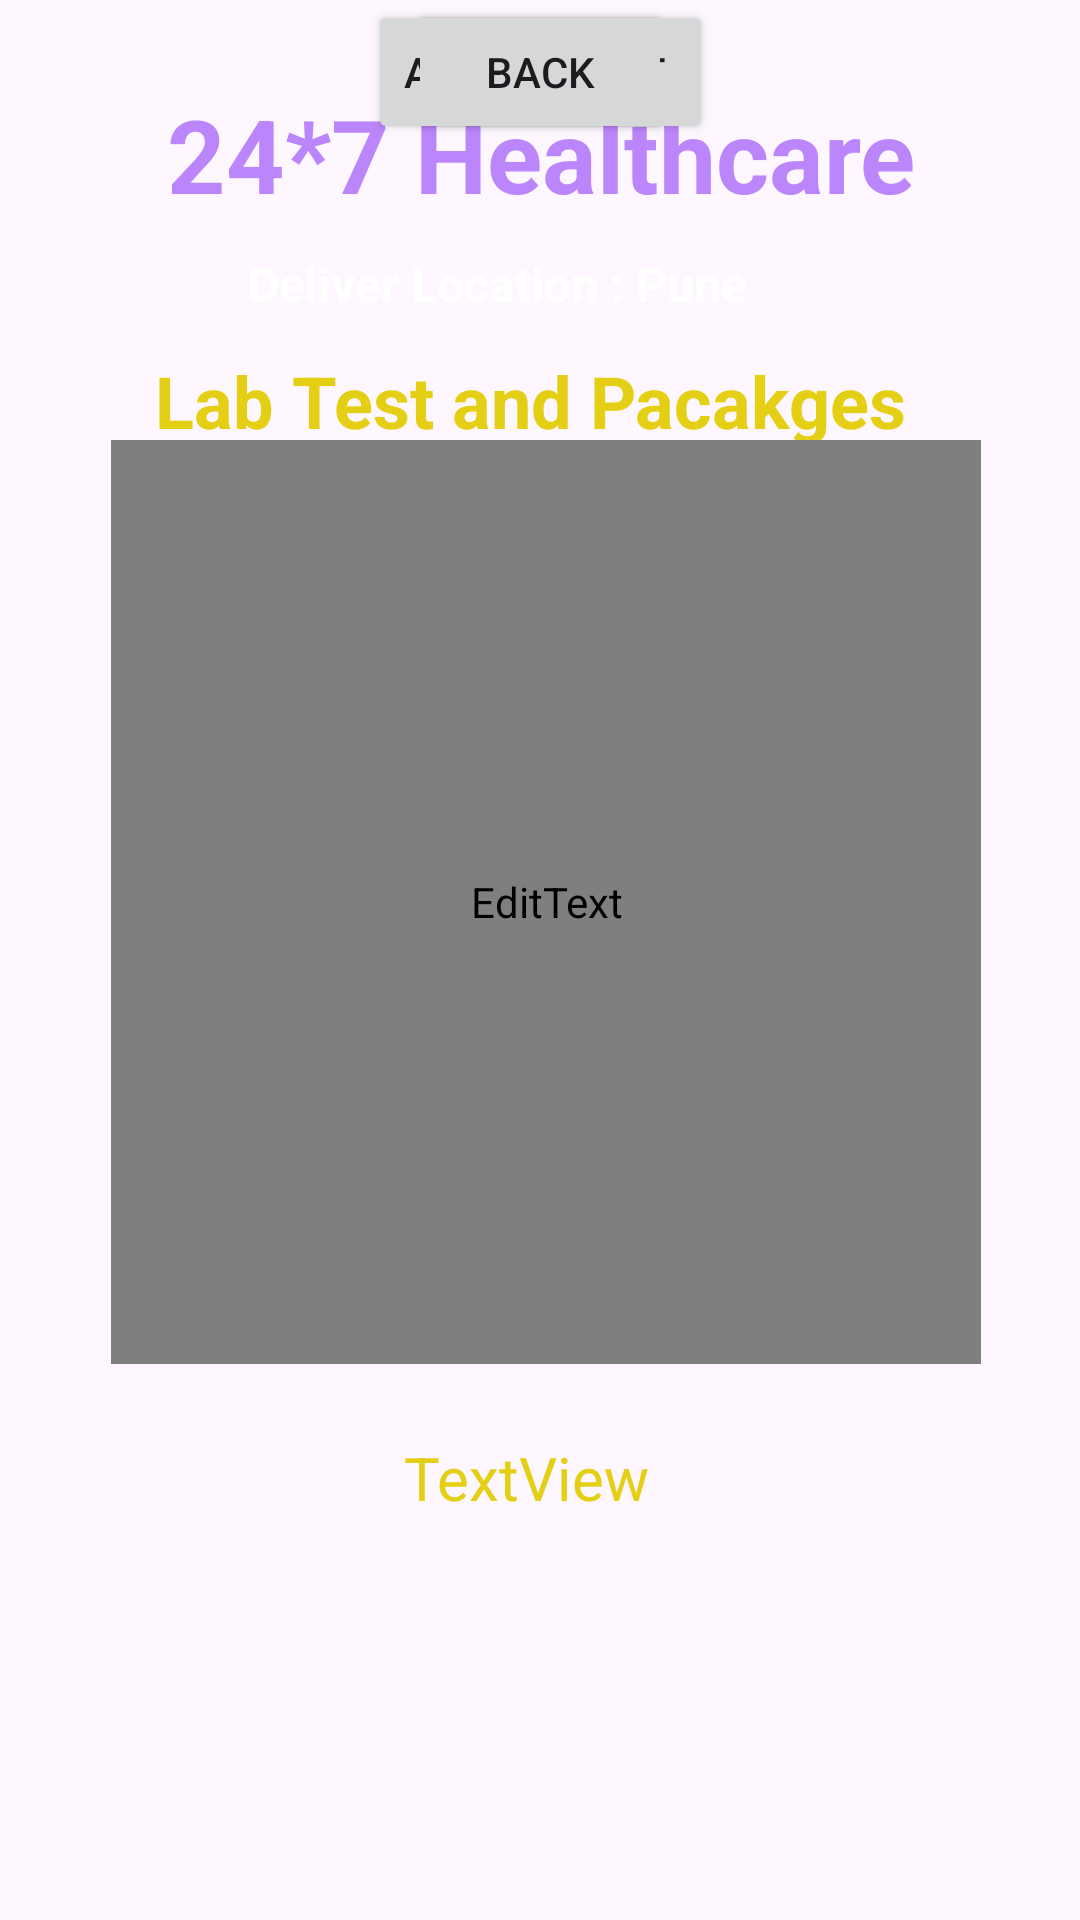

Android layout source for this screen:
<!-- AndroidManifest.xml: application theme Theme.HealthcareProject -->
<!-- res/layout/activity_lab_test_details.xml -->
<?xml version="1.0" encoding="utf-8"?>
<androidx.constraintlayout.widget.ConstraintLayout xmlns:android="http://schemas.android.com/apk/res/android"
    xmlns:app="http://schemas.android.com/apk/res-auto"
    xmlns:tools="http://schemas.android.com/tools"
    android:layout_width="match_parent"
    android:layout_height="match_parent"
    android:background="@drawable/back1"
    tools:context=".LabTestDetailsActivity">
    <TextView
        android:id="@+id/textViewDDtitle2"
        android:layout_width="272dp"
        android:layout_height="32dp"
        android:text="Lab Test and Pacakges"
        android:textColor="@color/yellowLight"
        android:textSize="24sp"
        android:textStyle="bold"
        app:layout_constraintBottom_toBottomOf="parent"
        app:layout_constraintEnd_toEndOf="parent"
        app:layout_constraintHorizontal_bias="0.589"
        app:layout_constraintStart_toStartOf="parent"
        app:layout_constraintTop_toTopOf="@+id/textViewDDtitle"
        app:layout_constraintVertical_bias="0.064" />

    <TextView
        android:id="@+id/textViewDDName"
        android:layout_width="wrap_content"
        android:layout_height="wrap_content"
        android:text="24*7 Healthcare"
        android:textColor="@color/purple_200"
        android:textSize="34sp"
        android:textStyle="bold"
        app:layout_constraintBottom_toBottomOf="parent"
        app:layout_constraintEnd_toEndOf="parent"
        app:layout_constraintHorizontal_bias="0.506"
        app:layout_constraintStart_toStartOf="parent"
        app:layout_constraintTop_toTopOf="parent"
        app:layout_constraintVertical_bias="0.048" />

    <TextView
        android:id="@+id/textViewDDtitle"
        android:layout_width="194dp"
        android:layout_height="27dp"
        android:text="Deliver Location : Pune"
        android:textColor="@color/colorwhite"
        android:textSize="16sp"
        android:textStyle="bold"
        app:layout_constraintBottom_toBottomOf="parent"
        app:layout_constraintEnd_toEndOf="parent"
        app:layout_constraintHorizontal_bias="0.497"
        app:layout_constraintStart_toStartOf="parent"
        app:layout_constraintTop_toBottomOf="@+id/textViewDDName"
        app:layout_constraintVertical_bias="0.018" />


    <EditText
        android:id="@+id/editTextMultiLine"
        android:layout_width="290dp"
        android:layout_height="308dp"
        android:editable="false"
        android:ems="10"
        android:gravity="start|top"
        android:inputType="textMultiLine"
        android:padding="10dp"
        android:text="Hi \nHello"
        android:textColor="@color/colorWhite"
        app:layout_constraintBottom_toBottomOf="parent"
        app:layout_constraintEnd_toEndOf="parent"
        app:layout_constraintHorizontal_bias="0.528"
        app:layout_constraintStart_toStartOf="parent"
        app:layout_constraintTop_toTopOf="parent"
        app:layout_constraintVertical_bias="0.442"
        tools:ignore="MissingConstraints" />

    <TextView
        android:id="@+id/textView4"
        android:layout_width="91dp"
        android:layout_height="38dp"
        android:text="TextView"
        android:textColor="@color/yellowLight"
        android:textSize="20sp"
        app:layout_constraintBottom_toBottomOf="parent"
        app:layout_constraintEnd_toEndOf="parent"
        app:layout_constraintStart_toStartOf="parent"
        app:layout_constraintTop_toBottomOf="@+id/editTextMultiLine"
        app:layout_constraintVertical_bias="0.166" />

    <Button
        android:id="@+id/button"
        android:layout_width="wrap_content"
        android:layout_height="wrap_content"
        android:text="Add to Cart "
        app:layout_constraintEnd_toEndOf="parent"
        app:layout_constraintStart_toStartOf="parent"
        tools:layout_editor_absoluteY="584dp" />

    <Button
        android:id="@+id/button2"
        android:layout_width="wrap_content"
        android:layout_height="wrap_content"
        android:text="Back"
        app:layout_constraintEnd_toEndOf="parent"
        app:layout_constraintStart_toStartOf="parent"
        tools:layout_editor_absoluteY="659dp" />


</androidx.constraintlayout.widget.ConstraintLayout>
<!-- resources referenced by this layout -->
<resources>
  <color name="colorWhite" />
  <color name="colorwhite">#FFFFFFFF</color>
  <color name="purple_200">#FFBB86FC</color>
  <color name="yellowLight">#FFE4CF15</color>
  <style name="Theme.HealthcareProject" parent="Base.Theme.HealthcareProject" />
  <style name="Base.Theme.HealthcareProject" parent="Theme.Material3.DayNight.NoActionBar">
          
          
      </style>
</resources>
